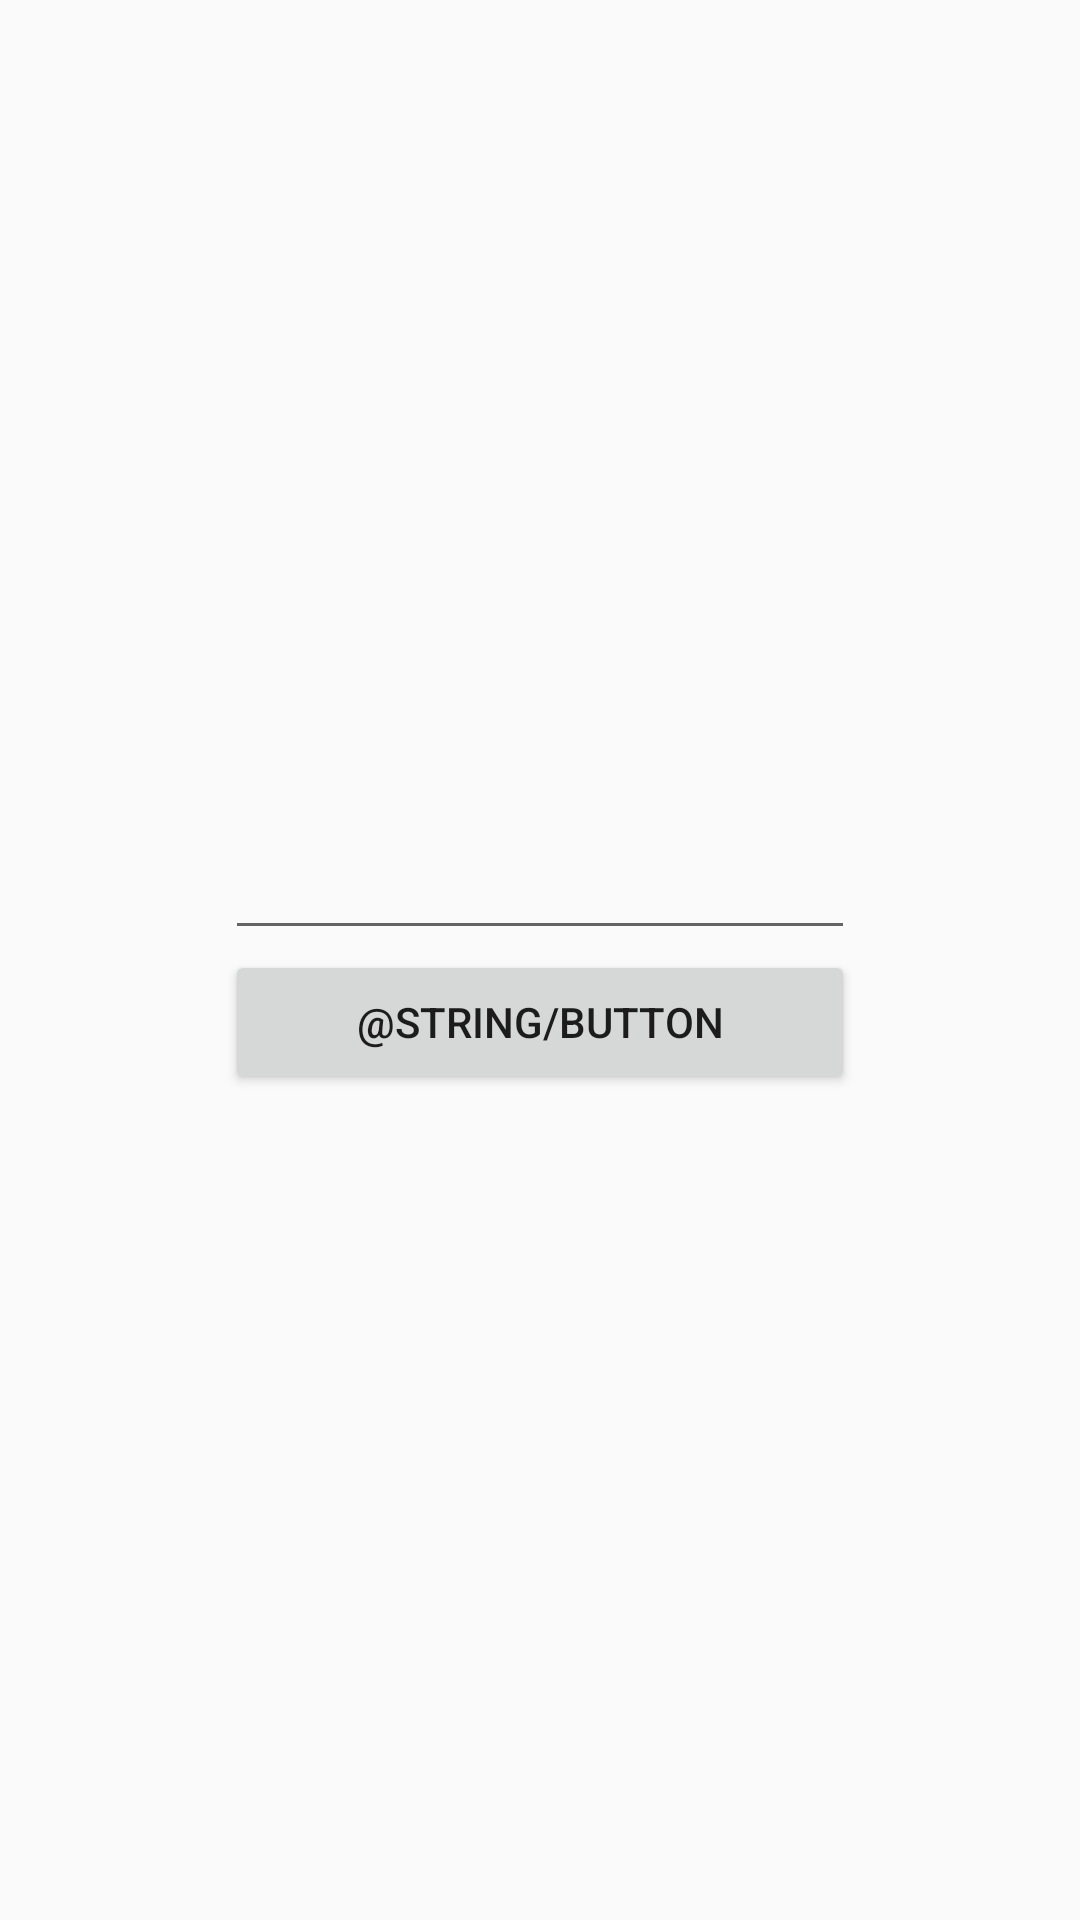

The Android layout XML behind this screen, and the referenced resources:
<!-- AndroidManifest.xml: application theme AppTheme -->
<!-- res/layout/add_item_fragment.xml -->
<?xml version="1.0" encoding="utf-8"?>
<layout>

    <data>
        <variable name="itemText" type="String"/>
    </data>

    <androidx.constraintlayout.widget.ConstraintLayout xmlns:android="http://schemas.android.com/apk/res/android"
                                                       xmlns:app="http://schemas.android.com/apk/res-auto"
                                                       xmlns:tools="http://schemas.android.com/tools"
                                                       android:orientation="vertical"
                                                       android:layout_width="match_parent"
                                                       android:layout_height="match_parent"
    >
        <LinearLayout
                android:orientation="vertical"
                android:layout_width="wrap_content"
                android:layout_height="wrap_content" android:layout_marginBottom="8dp"
                app:layout_constraintBottom_toBottomOf="parent" android:layout_marginTop="8dp"
                app:layout_constraintTop_toTopOf="parent" app:layout_constraintEnd_toEndOf="parent"
                android:layout_marginEnd="8dp" app:layout_constraintStart_toStartOf="parent"
                android:layout_marginStart="8dp">
            <EditText
                    android:layout_width="match_parent"
                    android:layout_height="match_parent"
                    android:inputType="textPersonName"
                    android:text="@{itemText}"
                    android:ems="10"
                    android:id="@+id/editText2"/>
            <Button
                    android:text="@string/button"
                    android:layout_width="match_parent"
                    android:layout_height="match_parent"
                    android:id="@+id/button3"/>
        </LinearLayout>
    </androidx.constraintlayout.widget.ConstraintLayout>
</layout>
<!-- resources referenced by this layout -->
<resources>
  <style name="AppTheme" parent="Theme.AppCompat.Light.DarkActionBar">
  
          
          <item name="colorPrimary">@color/colorPrimary</item>
          <item name="colorPrimaryDark">@color/colorPrimaryDark</item>
          <item name="colorAccent">@color/colorAccent</item>
      </style>
  <color name="colorPrimary">#1E88E5</color>
  <color name="colorPrimaryDark">#1E88E5</color>
  <color name="colorAccent">#D81B60</color>
</resources>
